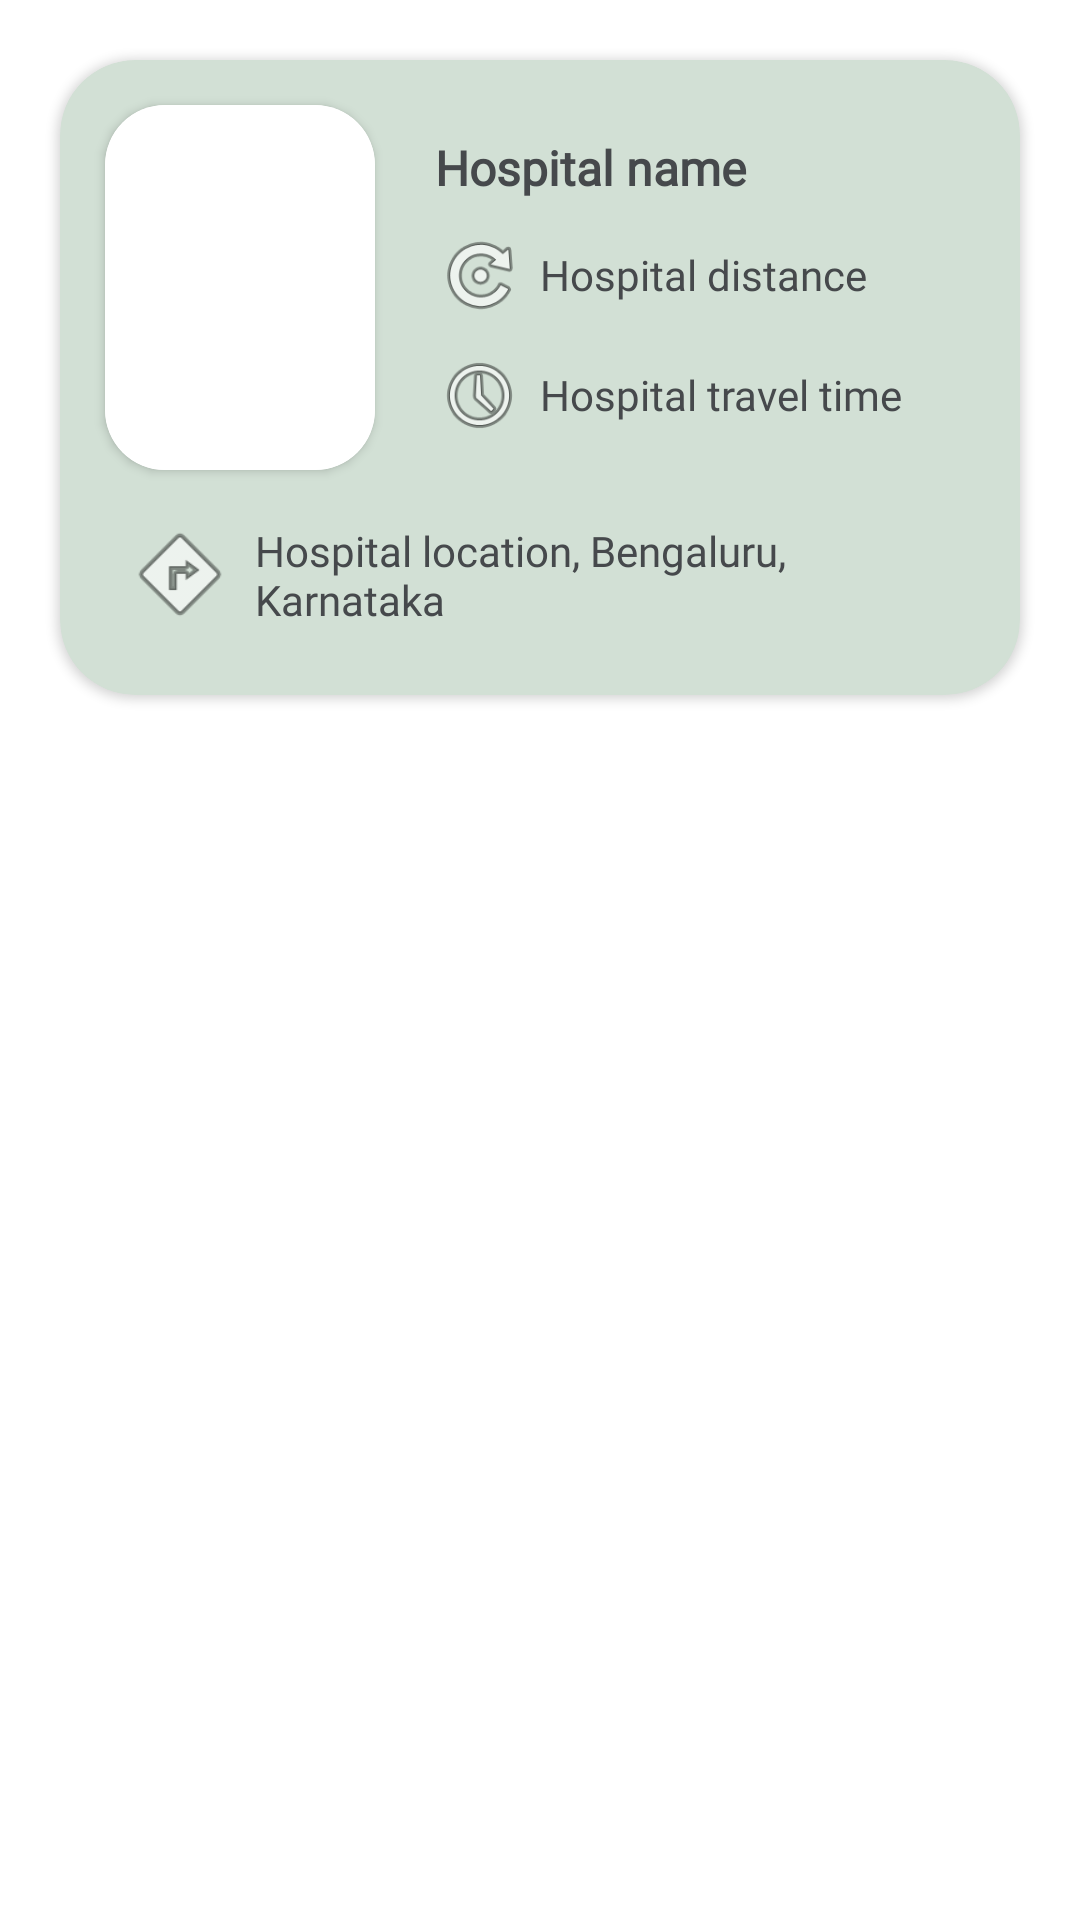

Write the Android layout XML for this screen, with the resource values it uses.
<!-- AndroidManifest.xml: application theme Theme.PediatricCareAssistant -->
<!-- res/layout/sample_hospital_view.xml -->
<FrameLayout xmlns:android="http://schemas.android.com/apk/res/android"
    xmlns:app="http://schemas.android.com/apk/res-auto"
    android:layout_width="match_parent"
    android:layout_height="wrap_content">

    <androidx.cardview.widget.CardView
        android:id="@+id/hospital_card"
        android:layout_width="match_parent"
        android:layout_height="wrap_content"
        android:layout_margin="20dp"
        app:cardBackgroundColor="@color/tasman"
        app:cardCornerRadius="25dp"
        app:cardElevation="2dp">

        <ImageButton
            android:id="@+id/hospital_button"
            android:layout_width="match_parent"
            android:layout_height="match_parent"
            android:background="#00FF0000" />

        <LinearLayout
            android:layout_width="match_parent"
            android:layout_height="match_parent"
            android:orientation="vertical"
            android:padding="10dp">

            <LinearLayout
                android:layout_width="match_parent"
                android:layout_height="wrap_content"
                android:orientation="horizontal">

                <androidx.cardview.widget.CardView
                    android:layout_width="match_parent"
                    android:layout_height="match_parent"
                    android:layout_margin="5dp"
                    android:layout_weight="4"
                    app:cardBackgroundColor="#FFFFFF"
                    app:cardCornerRadius="20dp"
                    app:cardElevation="2dp">

                    <ImageView
                        android:id="@+id/hospital_map_image"
                        android:layout_width="match_parent"
                        android:layout_height="match_parent"
                        android:adjustViewBounds="false"
                        android:cropToPadding="false"
                        android:scaleType="center"
                        app:srcCompat="@color/white" />
                </androidx.cardview.widget.CardView>

                <LinearLayout
                    android:layout_width="match_parent"
                    android:layout_height="wrap_content"
                    android:layout_weight="2"
                    android:orientation="vertical"
                    android:padding="10dp">

                    <TextView
                        android:id="@+id/hospital_name"
                        android:layout_width="match_parent"
                        android:layout_height="wrap_content"
                        android:layout_gravity="bottom"
                        android:layout_margin="5dp"
                        android:fontFamily="@font/open_sans"
                        android:text="Hospital name"
                        android:textColor="@color/abbey"
                        android:textSize="16sp"
                        android:textStyle="bold" />

                    <LinearLayout
                        android:layout_width="match_parent"
                        android:layout_height="wrap_content"
                        android:orientation="horizontal">

                        <ImageView
                            android:layout_width="30dp"
                            android:layout_height="30dp"
                            android:layout_margin="5dp"
                            app:srcCompat="@android:drawable/ic_menu_rotate" />

                        <TextView
                            android:id="@+id/hospital_distance"
                            android:layout_width="match_parent"
                            android:layout_height="match_parent"
                            android:layout_gravity="bottom"
                            android:fontFamily="@font/open_sans"
                            android:gravity="left|center_vertical"
                            android:text="Hospital distance"
                            android:textColor="@color/abbey"
                            android:textSize="14sp"
                            android:textStyle="normal" />
                    </LinearLayout>

                    <LinearLayout
                        android:layout_width="match_parent"
                        android:layout_height="wrap_content"
                        android:orientation="horizontal">

                        <ImageView
                            android:layout_width="30dp"
                            android:layout_height="30dp"
                            android:layout_margin="5dp"
                            app:srcCompat="@android:drawable/ic_menu_recent_history" />

                        <TextView
                            android:id="@+id/hospital_travel_time"
                            android:layout_width="match_parent"
                            android:layout_height="match_parent"
                            android:layout_gravity="bottom"
                            android:fontFamily="@font/open_sans"
                            android:gravity="left|center_vertical"
                            android:text="Hospital travel time"
                            android:textColor="@color/abbey"
                            android:textSize="14sp"
                            android:textStyle="normal" />
                    </LinearLayout>

                </LinearLayout>
            </LinearLayout>

            <LinearLayout
                android:layout_width="match_parent"
                android:layout_height="wrap_content"
                android:layout_margin="5dp"
                android:gravity="center"
                android:orientation="horizontal">

                <ImageView
                    android:layout_width="40dp"
                    android:layout_height="40dp"
                    android:layout_margin="5dp"
                    app:srcCompat="@android:drawable/ic_menu_directions" />

                <TextView
                    android:id="@+id/hospital_location"
                    android:layout_width="match_parent"
                    android:layout_height="wrap_content"
                    android:fontFamily="@font/open_sans"
                    android:text="Hospital location, Bengaluru, Karnataka"
                    android:textColor="@color/abbey"
                    android:textSize="14sp"
                    android:textStyle="normal" />
            </LinearLayout>

        </LinearLayout>

    </androidx.cardview.widget.CardView>
</FrameLayout>
<!-- resources referenced by this layout -->
<resources>
  <color name="abbey">#46494C</color>
  <color name="tasman">#d2e0d5</color>
  <color name="white">#FFFFFFFF</color>
  <style name="Theme.PediatricCareAssistant" parent="Theme.MaterialComponents.DayNight">
          
          <item name="colorPrimary">@color/cornflower_blue</item>
          <item name="colorPrimaryVariant">@color/danube</item>
          <item name="colorOnPrimary">@color/white</item>
          
          <item name="colorSecondary">@color/spring_rain</item>
          <item name="colorSecondaryVariant">@color/tasman</item>
          <item name="colorOnSecondary">@color/white</item>
          
          <item name="android:statusBarColor">?attr/colorSecondary</item>
          
      </style>
  <color name="cornflower_blue">#3373B0</color>
  <color name="danube">#4d8ecb</color>
  <color name="spring_rain">#B3CBB9</color>
</resources>
